Run: headless pygame with SDL's dummy video driver; simulated clock (each Clock.tick advances the game by its frame time, no real sleeping); random seed 0; keys injected as events and as key.get_pressed() state; mouse plan: one left click at the window centre at the start of phase 2, then a move to the lower-right quarter at the start of phase 3.
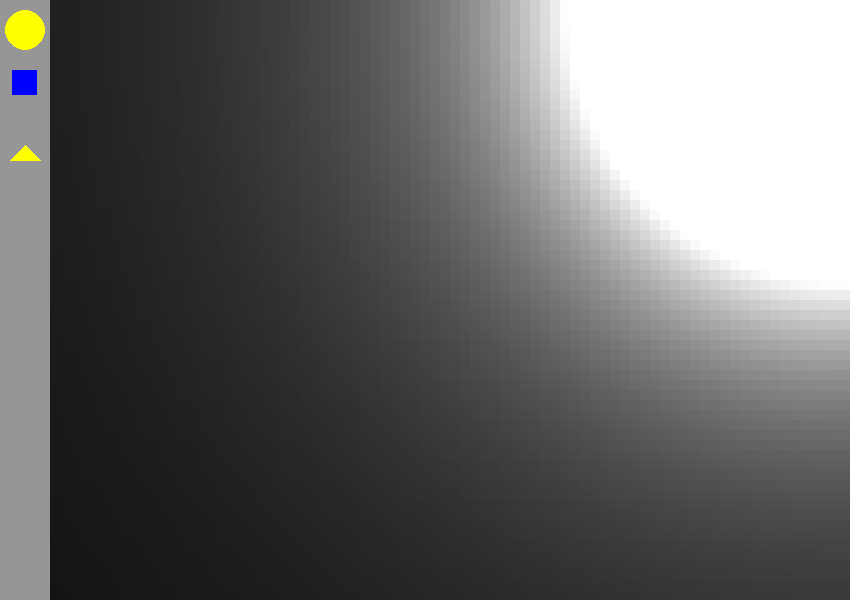
Frame 1 of 4 · flips 1–60 · no input
Frame 2 of 4 · flips 61–180 · clicked the window centre · tapped SPACE, RETURN · held RIGHT (→), D · screen unchanged from frame 1, image omitted
Frame 3 of 4 · flips 181–300 · moved the mouse to the lower-right quarter · held DOWN (↓), S · screen unchanged from frame 2, image omitted
Frame 4 of 4 · flips 301–420 · held LEFT (←), A, UP (↑), W · screen unchanged from frame 3, image omitted

The pygame program that drew these frames:

import pygame
import math
import random

# Constants
PIXEL_SIZE = 10
GRID_WIDTH, GRID_HEIGHT = 80, 60
LIGHT_INTENSITY = 10000
SUN_INTENSITY = 300000  # Reduced sun intensity
SHADOW_INTENSITY = 10  # Weakened shadow intensity
SOLID_COLOR = (0, 0, 255)
UI_WIDTH = 50

# Define UI Icon Rectangles
light_icon_rect = pygame.Rect(UI_WIDTH // 4, 20, UI_WIDTH // 2, UI_WIDTH // 2)
solid_icon_rect = pygame.Rect(UI_WIDTH // 4, 80, UI_WIDTH // 2, UI_WIDTH // 2)
flashlight_icon_rect = pygame.Rect(UI_WIDTH // 4, 140, UI_WIDTH // 2, UI_WIDTH // 2)

# Initialize Pygame
pygame.init()
win = pygame.display.set_mode(
    (PIXEL_SIZE * GRID_WIDTH + UI_WIDTH, PIXEL_SIZE * GRID_HEIGHT)
)
pygame.display.set_caption("2D Ray Tracing Game")

# Light Source Positions
light_positions = []
sun_pos = [GRID_WIDTH - 1, 0]
solid_positions = []


def calculate_brightness(distance, max_intensity, shadow_factor=1):
    return (max_intensity * shadow_factor) / (distance**2 + 1)


def is_ray_obstructed(start, end, obstacle):
    dx = end[0] - start[0]
    dy = end[1] - start[1]
    for t in range(1, int(max(abs(dx), abs(dy)))):
        x = start[0] + int(dx * t // max(abs(dx), abs(dy)))
        y = start[1] + int(dy * t // max(abs(dy), abs(dx)))
        if [x, y] == obstacle:
            return True
    return False


def calculate_shadow_brightness(x, y, light_positions, solid_positions):
    shadow_brightness = 0

    # Calculate shadow from each light source
    for light_pos in light_positions:
        distance = math.sqrt(
            (x - light_pos[0]) ** 2 + (y - light_pos[1]) ** 2
        )
        shadow_factor = 1

        # Check for shadows from solids
        for solid_pos in solid_positions:
            if is_ray_obstructed([x, y], light_pos, solid_pos):
                shadow_factor = max(0, 1 - SHADOW_INTENSITY / distance)
                break

        shadow_brightness += calculate_brightness(
            distance, LIGHT_INTENSITY, shadow_factor
        )

    # Calculate brightness from the sun
    distance_to_sun = math.sqrt((x - sun_pos[0]) ** 2 + (y - sun_pos[1]) ** 2)
    sun_shadow_factor = 1
    for solid_pos in solid_positions:
        if is_ray_obstructed([x, y], sun_pos, solid_pos):
            sun_shadow_factor = max(0, 1 - SHADOW_INTENSITY / distance_to_sun)
            break
    sun_brightness = calculate_brightness(
        distance_to_sun, SUN_INTENSITY, sun_shadow_factor
    )

    total_brightness = shadow_brightness + sun_brightness

    return total_brightness


def draw_lighting(light_positions, flashlight_pos, sun_pos, solid_positions):
    for x in range(GRID_WIDTH):
        for y in range(GRID_HEIGHT):
            # Calculate shadow brightness
            shadow_brightness = calculate_shadow_brightness(
                x, y, light_positions, solid_positions
            )

            # Calculate brightness from the sun
            distance_to_sun = math.sqrt((x - sun_pos[0]) ** 2 + (y - sun_pos[1]) ** 2)
            sun_shadow_factor = 1
            for solid_pos in solid_positions:
                if is_ray_obstructed([x, y], sun_pos, solid_pos):
                    sun_shadow_factor = max(0, 1 - SHADOW_INTENSITY / distance_to_sun)
                    break
            sun_brightness = calculate_brightness(
                distance_to_sun, SUN_INTENSITY, sun_shadow_factor
            )

            # Calculate brightness from the flashlight
            flashlight_brightness = 0
            if flashlight_pos:  # Check if flashlight is on
                distance_to_flashlight = math.sqrt(
                    (x - flashlight_pos[0]) ** 2 + (y - flashlight_pos[1]) ** 2
                )
                flashlight_shadow_factor = 1
                for solid_pos in solid_positions:
                    if is_ray_obstructed([x, y], flashlight_pos, solid_pos):
                        flashlight_shadow_factor = max(
                            0, 1 - SHADOW_INTENSITY / distance_to_flashlight
                        )
                        break
                flashlight_brightness = calculate_brightness(
                    distance_to_flashlight, LIGHT_INTENSITY, flashlight_shadow_factor
                )

            # Combine shadow, sun, and flashlight brightness
            total_brightness = (
                shadow_brightness + sun_brightness + flashlight_brightness
            ) / 3

            # Ensure the brightness is within a valid range [0, 255]
            brightness = min(max(int(total_brightness), 0), 255)

            # Draw pixel
            if [x, y] not in solid_positions:
                pygame.draw.rect(
                    win,
                    (brightness, brightness, brightness),
                    (x * PIXEL_SIZE + UI_WIDTH, y * PIXEL_SIZE, PIXEL_SIZE, PIXEL_SIZE),
                )
            else:
                pygame.draw.rect(
                    win,
                    SOLID_COLOR,
                    (x * PIXEL_SIZE + UI_WIDTH, y * PIXEL_SIZE, PIXEL_SIZE, PIXEL_SIZE),
                )


def draw_ui(selected_tool):
    pygame.draw.rect(win, (150, 150, 150), (0, 0, UI_WIDTH, PIXEL_SIZE * GRID_HEIGHT))
    pygame.draw.circle(win, (255, 255, 0), (UI_WIDTH // 2, 30), 20)
    pygame.draw.rect(
        win, SOLID_COLOR, (UI_WIDTH // 4, 70, UI_WIDTH // 2, UI_WIDTH // 2)
    )
    pygame.draw.polygon(
        win,
        (255, 255, 0),
        [(UI_WIDTH // 2, 145), (UI_WIDTH // 2 - 15, 160), (UI_WIDTH // 2 + 15, 160)],
    )
    if selected_tool == "light":
        pygame.draw.circle(win, (255, 0, 0), (UI_WIDTH // 2, 30), 22, 2)
    elif selected_tool == "solid":
        pygame.draw.rect(
            win, (255, 0, 0), (UI_WIDTH // 4, 70, UI_WIDTH // 2, UI_WIDTH // 2), 2
        )
    elif selected_tool == "flashlight":
        pygame.draw.polygon(
            win,
            (255, 0, 0),
            [
                (UI_WIDTH // 2, 145),
                (UI_WIDTH // 2 - 15, 160),
                (UI_WIDTH // 2 + 15, 160),
            ],
            2,
        )

# Main Loop
run = True
selected_tool = None
active_tool = None
adding_new_objects = False
flashlight_on = False
flashlight_pos = []  # Initialize flashlight_pos as an empty list
while run:
    for event in pygame.event.get():
        if event.type == pygame.QUIT:
            run = False

        elif event.type == pygame.KEYDOWN and event.key == pygame.K_ESCAPE:
            adding_new_objects = False
            active_tool = None
            selected_tool = None

        # Mouse button down event handling, modified to check for `adding_new_objects`
        elif event.type == pygame.MOUSEBUTTONDOWN and event.button == 1:
            mx, my = pygame.mouse.get_pos()
            if mx < UI_WIDTH:  # UI clicked
                if light_icon_rect.collidepoint(mx, my):
                    active_tool = "light"
                    selected_tool = (
                        "light" if active_tool != selected_tool else None
                    )  # Toggle selection
                elif solid_icon_rect.collidepoint(mx, my):
                    active_tool = "solid"
                    selected_tool = (
                        "solid" if active_tool != selected_tool else None
                    )  # Toggle selection

                elif flashlight_icon_rect.collidepoint(mx, my):
                    active_tool = "flashlight"
                    selected_tool = (
                        "flashlight" if active_tool != selected_tool else None
                    )  # Toggle selection

                adding_new_objects = (
                    active_tool is not None and active_tool == selected_tool
                )  # Update adding state based on selection

            elif (
                adding_new_objects and active_tool != "flashlight"
            ):  # Grid clicked while adding objects
                grid_x = (mx - UI_WIDTH) // PIXEL_SIZE
                grid_y = my // PIXEL_SIZE
                if (
                    active_tool == "light"
                    and [grid_x, grid_y] not in light_positions
                    and [grid_x, grid_y] not in solid_positions
                ):
                    light_positions.append([grid_x, grid_y])
                elif (
                    active_tool == "solid"
                    and [grid_x, grid_y] not in light_positions
                    and [grid_x, grid_y] not in solid_positions
                ):
                    solid_positions.append([grid_x, grid_y])

    if selected_tool == "flashlight":
        flashlight_on = True
        mx, my = pygame.mouse.get_pos()
        flashlight_pos = [(mx - UI_WIDTH) // PIXEL_SIZE, my // PIXEL_SIZE]
    else:
        flashlight_on = False
        flashlight_pos = []  # Make sure flashlight_pos is always a list

    win.fill((0, 0, 0))
    draw_lighting(light_positions, flashlight_pos, sun_pos, solid_positions)  # Pass light_positions and flashlight_pos
    draw_ui(selected_tool)
    pygame.display.flip()

pygame.quit()
